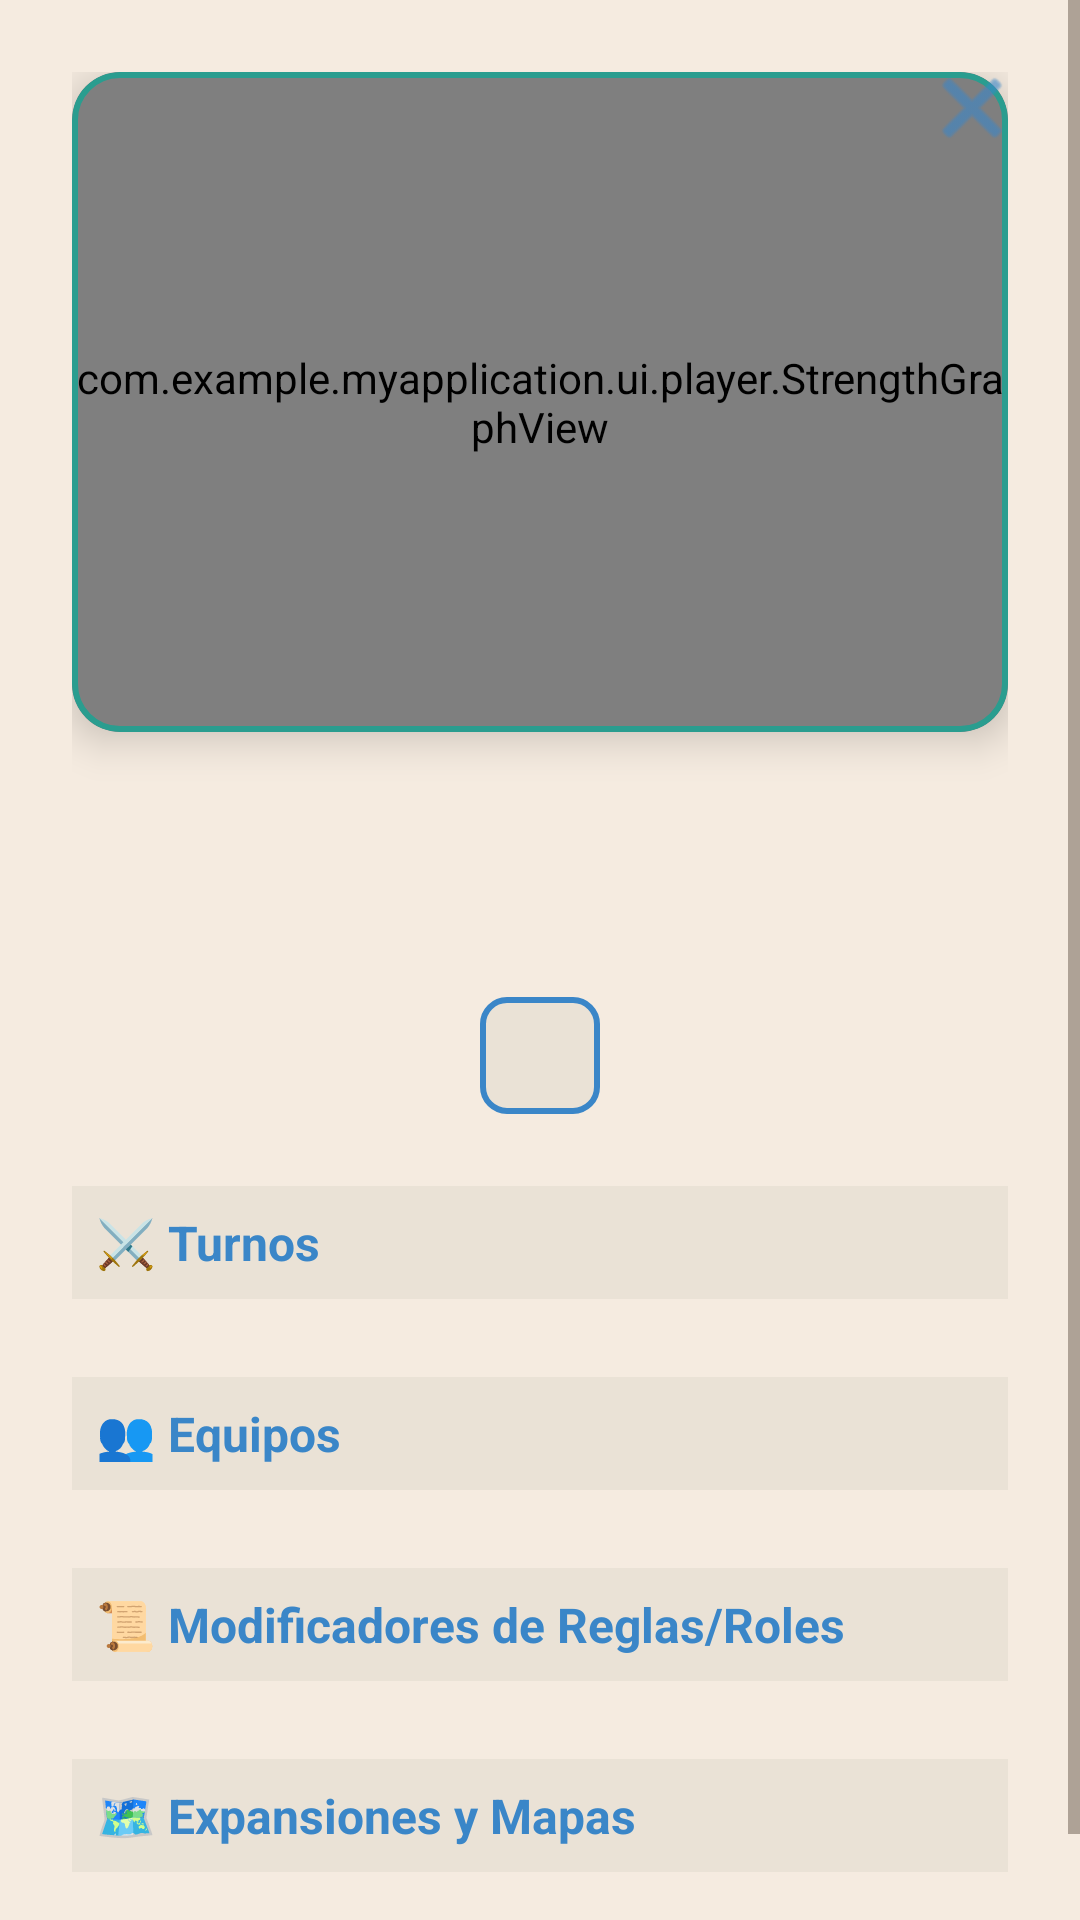

This screen was rendered from an Android layout file. Write that file and the resources it references.
<!-- AndroidManifest.xml: application theme Theme.MeepleForce -->
<!-- res/layout/fragment_player_game_detail.xml -->
<?xml version="1.0" encoding="utf-8"?>
<FrameLayout xmlns:android="http://schemas.android.com/apk/res/android"
    xmlns:app="http://schemas.android.com/apk/res-auto"
    xmlns:tools="http://schemas.android.com/tools"
    android:layout_width="match_parent"
    android:layout_height="match_parent">

    <ScrollView
        android:layout_width="match_parent"
        android:layout_height="match_parent"
        android:fillViewport="true"
        android:overScrollMode="never">

        <LinearLayout
            android:layout_width="match_parent"
            android:layout_height="wrap_content"
            android:orientation="vertical"
            android:padding="24dp"
            android:background="?attr/android:windowBackground"
            android:gravity="center_horizontal">

            
            <com.google.android.material.card.MaterialCardView
                android:layout_width="match_parent"
                android:layout_height="220dp"
                app:cardCornerRadius="16dp"
                app:cardElevation="8dp"
                app:strokeWidth="2dp"
                app:strokeColor="?attr/colorSecondary"
                android:layout_marginBottom="16dp">

                <com.example.myapplication.ui.player.StrengthGraphView
                    android:id="@+id/graphStrength"
                    android:layout_width="match_parent"
                    android:layout_height="match_parent"/>
            </com.google.android.material.card.MaterialCardView>

            
            <TextView
                android:id="@+id/tvPlayerGameTitle"
                android:layout_width="wrap_content"
                android:layout_height="wrap_content"
                tools:text="Catan"
                android:textSize="28sp"
                android:textStyle="bold"
                android:textColor="?attr/colorOnSurface"
                android:layout_marginBottom="4dp"
                android:textAlignment="center"/>

            
            <TextView
                android:id="@+id/tvPlayerGameSubtitle"
                android:layout_width="wrap_content"
                android:layout_height="wrap_content"
                tools:text="Estadísticas de Juan"
                android:textSize="14sp"
                android:textColor="?attr/colorOnSurfaceVariant"
                android:layout_marginBottom="12dp"
                android:textAlignment="center"/>

            
            <TextView
                android:id="@+id/tvPlayerGameMatches"
                android:layout_width="wrap_content"
                android:layout_height="wrap_content"
                tools:text="Partidas Jugadas: 7"
                android:textSize="14sp"
                android:textStyle="bold"
                android:textColor="?attr/colorOnSurface"
                android:background="@drawable/bg_board_game_token"
                android:paddingHorizontal="20dp"
                android:paddingVertical="10dp"
                android:layout_marginBottom="24dp"/>

            
            <LinearLayout
                android:id="@+id/llSectionTurns"
                android:layout_width="match_parent"
                android:layout_height="wrap_content"
                android:orientation="vertical"
                android:layout_marginBottom="20dp">

                <TextView
                    android:id="@+id/tvTurnsHeader"
                    android:layout_width="match_parent"
                    android:layout_height="wrap_content"
                    android:text="⚔️ Turnos"
                    android:textSize="16sp"
                    android:textStyle="bold"
                    android:textColor="?attr/colorPrimary"
                    android:padding="8dp"
                    android:background="?attr/colorSurfaceVariant"
                    android:layout_marginBottom="6dp"/>

                <LinearLayout
                    android:id="@+id/llTurnsContainer"
                    android:layout_width="match_parent"
                    android:layout_height="wrap_content"
                    android:orientation="vertical"
                    android:paddingStart="8dp"/>
            </LinearLayout>

            
            <LinearLayout
                android:id="@+id/llSectionTeams"
                android:layout_width="match_parent"
                android:layout_height="wrap_content"
                android:orientation="vertical"
                android:layout_marginBottom="20dp">

                <TextView
                    android:id="@+id/tvTeamsHeader"
                    android:layout_width="match_parent"
                    android:layout_height="wrap_content"
                    android:text="👥 Equipos"
                    android:textSize="16sp"
                    android:textStyle="bold"
                    android:textColor="?attr/colorPrimary"
                    android:padding="8dp"
                    android:background="?attr/colorSurfaceVariant"
                    android:layout_marginBottom="6dp"/>

                <LinearLayout
                    android:id="@+id/llTeamsContainer"
                    android:layout_width="match_parent"
                    android:layout_height="wrap_content"
                    android:orientation="vertical"
                    android:paddingStart="8dp"/>
            </LinearLayout>

            
            <LinearLayout
                android:id="@+id/llSectionRules"
                android:layout_width="match_parent"
                android:layout_height="wrap_content"
                android:orientation="vertical"
                android:layout_marginBottom="20dp">

                <TextView
                    android:id="@+id/tvRulesHeader"
                    android:layout_width="match_parent"
                    android:layout_height="wrap_content"
                    android:text="📜 Modificadores de Reglas/Roles"
                    android:textSize="16sp"
                    android:textStyle="bold"
                    android:textColor="?attr/colorPrimary"
                    android:padding="8dp"
                    android:background="?attr/colorSurfaceVariant"
                    android:layout_marginBottom="6dp"/>

                <LinearLayout
                    android:id="@+id/llRulesContainer"
                    android:layout_width="match_parent"
                    android:layout_height="wrap_content"
                    android:orientation="vertical"
                    android:paddingStart="8dp"/>
            </LinearLayout>

            
            <LinearLayout
                android:id="@+id/llSectionExpansions"
                android:layout_width="match_parent"
                android:layout_height="wrap_content"
                android:orientation="vertical"
                android:layout_marginBottom="16dp">

                <TextView
                    android:id="@+id/tvExpansionsHeader"
                    android:layout_width="match_parent"
                    android:layout_height="wrap_content"
                    android:text="🗺️ Expansiones y Mapas"
                    android:textSize="16sp"
                    android:textStyle="bold"
                    android:textColor="?attr/colorPrimary"
                    android:padding="8dp"
                    android:background="?attr/colorSurfaceVariant"
                    android:layout_marginBottom="6dp"/>

                <LinearLayout
                    android:id="@+id/llExpansionsContainer"
                    android:layout_width="match_parent"
                    android:layout_height="wrap_content"
                    android:orientation="vertical"
                    android:paddingStart="8dp"/>
            </LinearLayout>

        </LinearLayout>
    </ScrollView>

    <ImageButton
        android:id="@+id/btnClose"
        android:layout_width="48dp"
        android:layout_height="48dp"
        android:layout_gravity="top|end"
        android:layout_margin="12dp"
        android:background="?attr/selectableItemBackgroundBorderless"
        android:src="@android:drawable/ic_menu_close_clear_cancel"
        app:tint="?attr/colorPrimary"
        android:contentDescription="Cerrar"
        android:padding="12dp"/>
</FrameLayout>
<!-- resources referenced by this layout -->
<resources>
  <!-- drawable bg_board_game_token (drawable) -->
  <?xml version="1.0" encoding="utf-8"?>
  <shape xmlns:android="http://schemas.android.com/apk/res/android"
      android:shape="rectangle">
      
      <solid android:color="?attr/colorSurfaceVariant" />
  
      
      <corners android:radius="8dp" />
  
      
      <stroke
          android:width="2dp"
          android:color="?attr/colorPrimary" />
  </shape>
  <style name="Theme.MeepleForce" parent="Theme.Material3.DayNight.NoActionBar">
          
          <item name="colorPrimary">@color/meeple_blue_light</item>
          <item name="colorOnPrimary">@color/white</item>
          <item name="colorSecondary">@color/meeple_green_light</item>
          <item name="colorOnSecondary">@color/white</item>
  
          <item name="android:windowBackground">@color/wood_light</item>
  
          
          <item name="colorSurface">@color/card_bg_light</item>
          <item name="colorOnSurface">@color/text_main_light</item>
          <item name="colorSurfaceVariant">@color/surface_variant_light</item>
          <item name="colorOnSurfaceVariant">@color/text_secondary_light</item>
  
          
          <item name="android:textColorPrimary">@color/text_main_light</item>
          <item name="android:textColorSecondary">@color/text_secondary_light</item>
  
          
          <item name="cardViewStyle">@style/Widget.MeepleForce.CardView</item>
      </style>
  <color name="meeple_blue_light">#3A86C8</color>
  <color name="white">#FFFFFFFF</color>
  <color name="meeple_green_light">#2A9D8F</color>
  <color name="wood_light">#F5EBE0</color>
  <color name="card_bg_light">#FFFFFF</color>
  <color name="text_main_light">#332C26</color>
  <color name="surface_variant_light">#EAE2D6</color>
  <color name="text_secondary_light">#6D5F52</color>
  <style name="Widget.MeepleForce.CardView" parent="Widget.Material3.CardView.Elevated">
          <item name="cardBackgroundColor">@color/card_bg_light</item>
          <item name="cardElevation">4dp</item>
          <item name="cardCornerRadius">16dp</item> 
      </style>
</resources>
